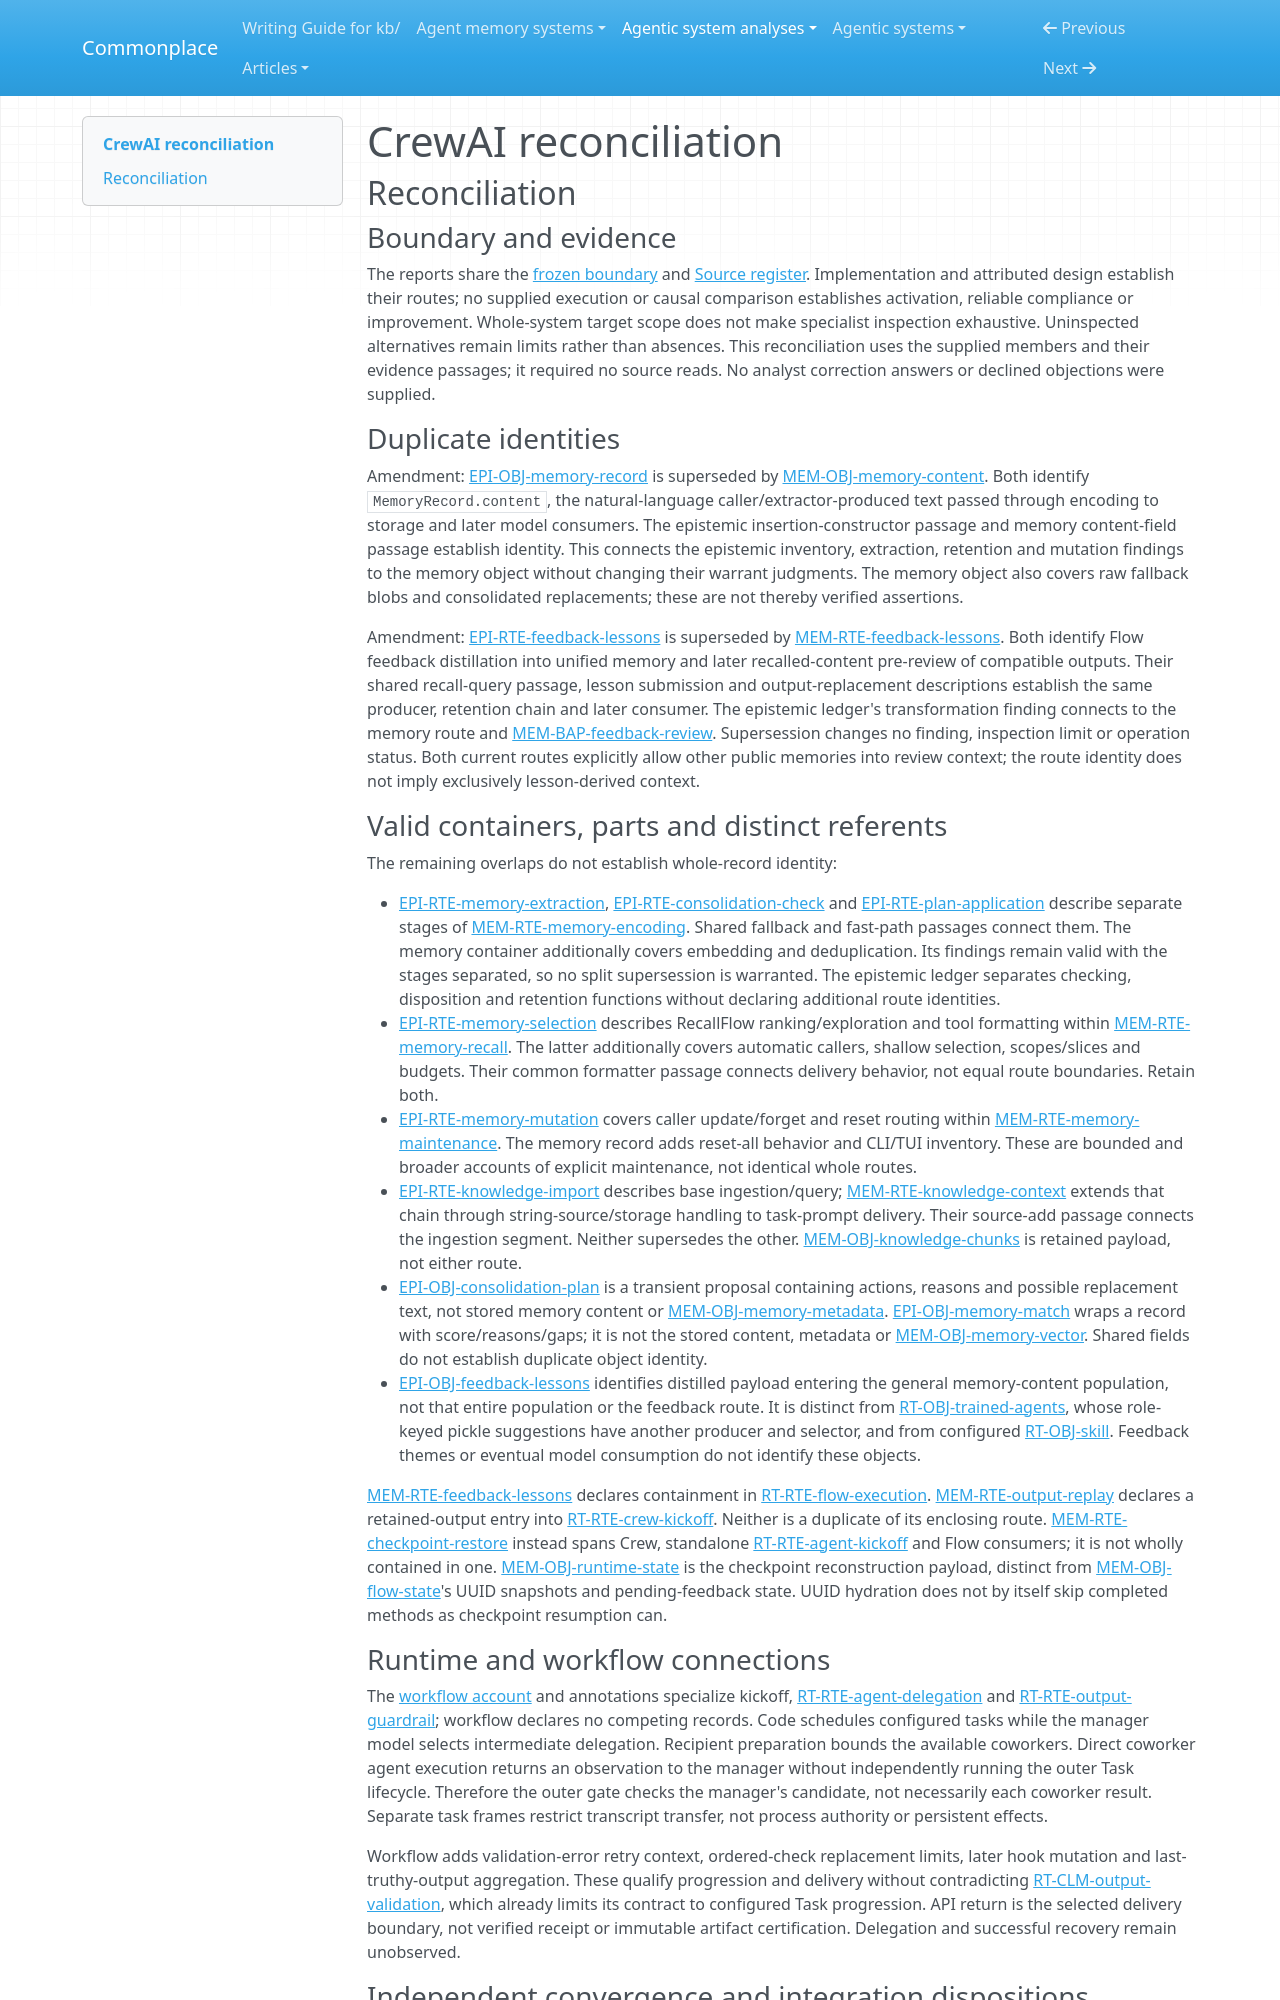

repository: zby/commonplace · page: agentic-system-analyses/retained/crewai/reconciliation/index.html · generator: mkdocs

---
type: agentic-system-analyses/types/agentic-system-reconciliation-report.md
description: "Reconciliation of CrewAI runtime, memory, epistemic and workflow records at the frozen implementation boundary."
run-id: AAS-2026-10-15-crewai-62e53db969a7-01
reviewed-boundary: "3da2d4e9932b5f2fa9aa73ea9245e0f8b5c154f8"
---

# CrewAI reconciliation

## Reconciliation

### Boundary and evidence

The reports share the [frozen boundary](boundary.md#boundary-and-evidence) and [Source register](boundary.md#source-register). Implementation and attributed design establish their routes; no supplied execution or causal comparison establishes activation, reliable compliance or improvement. Whole-system target scope does not make specialist inspection exhaustive. Uninspected alternatives remain limits rather than absences. This reconciliation uses the supplied members and their evidence passages; it required no source reads. No analyst correction answers or declined objections were supplied.

### Duplicate identities

Amendment: [EPI-OBJ-memory-record](epistemic.md#epi-obj-memory-record) is superseded by [MEM-OBJ-memory-content](memory.md#mem-obj-memory-content). Both identify `MemoryRecord.content`, the natural-language caller/extractor-produced text passed through encoding to storage and later model consumers. The epistemic insertion-constructor passage and memory content-field passage establish identity. This connects the epistemic inventory, extraction, retention and mutation findings to the memory object without changing their warrant judgments. The memory object also covers raw fallback blobs and consolidated replacements; these are not thereby verified assertions.

Amendment: [EPI-RTE-feedback-lessons](epistemic.md#epi-rte-feedback-lessons) is superseded by [MEM-RTE-feedback-lessons](memory.md#mem-rte-feedback-lessons). Both identify Flow feedback distillation into unified memory and later recalled-content pre-review of compatible outputs. Their shared recall-query passage, lesson submission and output-replacement descriptions establish the same producer, retention chain and later consumer. The epistemic ledger's transformation finding connects to the memory route and [MEM-BAP-feedback-review](memory.md#mem-bap-feedback-review). Supersession changes no finding, inspection limit or operation status. Both current routes explicitly allow other public memories into review context; the route identity does not imply exclusively lesson-derived context.

### Valid containers, parts and distinct referents

The remaining overlaps do not establish whole-record identity:

- [EPI-RTE-memory-extraction](epistemic.md#epi-rte-memory-extraction), [EPI-RTE-consolidation-check](epistemic.md#epi-rte-consolidation-check) and [EPI-RTE-plan-application](epistemic.md#epi-rte-plan-application) describe separate stages of [MEM-RTE-memory-encoding](memory.md#mem-rte-memory-encoding). Shared fallback and fast-path passages connect them. The memory container additionally covers embedding and deduplication. Its findings remain valid with the stages separated, so no split supersession is warranted. The epistemic ledger separates checking, disposition and retention functions without declaring additional route identities.
- [EPI-RTE-memory-selection](epistemic.md#epi-rte-memory-selection) describes RecallFlow ranking/exploration and tool formatting within [MEM-RTE-memory-recall](memory.md#mem-rte-memory-recall). The latter additionally covers automatic callers, shallow selection, scopes/slices and budgets. Their common formatter passage connects delivery behavior, not equal route boundaries. Retain both.
- [EPI-RTE-memory-mutation](epistemic.md#epi-rte-memory-mutation) covers caller update/forget and reset routing within [MEM-RTE-memory-maintenance](memory.md#mem-rte-memory-maintenance). The memory record adds reset-all behavior and CLI/TUI inventory. These are bounded and broader accounts of explicit maintenance, not identical whole routes.
- [EPI-RTE-knowledge-import](epistemic.md#epi-rte-knowledge-import) describes base ingestion/query; [MEM-RTE-knowledge-context](memory.md#mem-rte-knowledge-context) extends that chain through string-source/storage handling to task-prompt delivery. Their source-add passage connects the ingestion segment. Neither supersedes the other. [MEM-OBJ-knowledge-chunks](memory.md#mem-obj-knowledge-chunks) is retained payload, not either route.
- [EPI-OBJ-consolidation-plan](epistemic.md#epi-obj-consolidation-plan) is a transient proposal containing actions, reasons and possible replacement text, not stored memory content or [MEM-OBJ-memory-metadata](memory.md#mem-obj-memory-metadata). [EPI-OBJ-memory-match](epistemic.md#epi-obj-memory-match) wraps a record with score/reasons/gaps; it is not the stored content, metadata or [MEM-OBJ-memory-vector](memory.md#mem-obj-memory-vector). Shared fields do not establish duplicate object identity.
- [EPI-OBJ-feedback-lessons](epistemic.md#epi-obj-feedback-lessons) identifies distilled payload entering the general memory-content population, not that entire population or the feedback route. It is distinct from [RT-OBJ-trained-agents](runtime.md#rt-obj-trained-agents), whose role-keyed pickle suggestions have another producer and selector, and from configured [RT-OBJ-skill](runtime.md#rt-obj-skill). Feedback themes or eventual model consumption do not identify these objects.

[MEM-RTE-feedback-lessons](memory.md#mem-rte-feedback-lessons) declares containment in [RT-RTE-flow-execution](runtime.md#rt-rte-flow-execution). [MEM-RTE-output-replay](memory.md#mem-rte-output-replay) declares a retained-output entry into [RT-RTE-crew-kickoff](runtime.md#rt-rte-crew-kickoff). Neither is a duplicate of its enclosing route. [MEM-RTE-checkpoint-restore](memory.md#mem-rte-checkpoint-restore) instead spans Crew, standalone [RT-RTE-agent-kickoff](runtime.md#rt-rte-agent-kickoff) and Flow consumers; it is not wholly contained in one. [MEM-OBJ-runtime-state](memory.md#mem-obj-runtime-state) is the checkpoint reconstruction payload, distinct from [MEM-OBJ-flow-state](memory.md#mem-obj-flow-state)'s UUID snapshots and pending-feedback state. UUID hydration does not by itself skip completed methods as checkpoint resumption can.

### Runtime and workflow connections

The [workflow account](workflow.md#workflow-account) and annotations specialize kickoff, [RT-RTE-agent-delegation](runtime.md#rt-rte-agent-delegation) and [RT-RTE-output-guardrail](runtime.md#rt-rte-output-guardrail); workflow declares no competing records. Code schedules configured tasks while the manager model selects intermediate delegation. Recipient preparation bounds the available coworkers. Direct coworker agent execution returns an observation to the manager without independently running the outer Task lifecycle. Therefore the outer gate checks the manager's candidate, not necessarily each coworker result. Separate task frames restrict transcript transfer, not process authority or persistent effects.

Workflow adds validation-error retry context, ordered-check replacement limits, later hook mutation and last-truthy-output aggregation. These qualify progression and delivery without contradicting [RT-CLM-output-validation](runtime.md#rt-clm-output-validation), which already limits its contract to configured Task progression. API return is the selected delivery boundary, not verified receipt or immutable artifact certification. Delegation and successful recovery remain unobserved.
